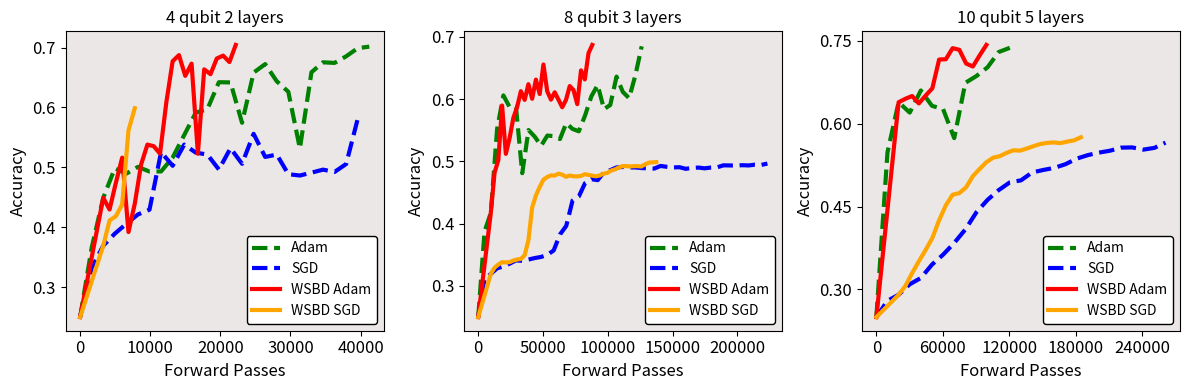

Here is the Python script that generated this plot:
# 4 qubits 2 layers
adam_4q_2l = [(0, 0.25), (1650, 0.3658), (3300, 0.4492), (4950, 0.4984), (6600, 0.4896), (8250, 0.5008), (9900, 0.493), (11550, 0.4932), (13200, 0.5164), (14850, 0.554), (16500, 0.5914), (18150, 0.597), (19800, 0.6422), (21450, 0.6418), (23100, 0.5744), (24750, 0.6582), (26400, 0.6724), (28050, 0.6438), (29700, 0.6262), (31350, 0.5316), (33000, 0.6588), (34650, 0.6754), (36300, 0.6744), (37950, 0.6854), (39600, 0.699), (41250, 0.7016), (42900, 0.6628)]
sgd_4q_2l =  [(0, 0.25),(1650, 0.3322), (3300, 0.3692), (4950, 0.3894), (6600, 0.4058), (8250, 0.4214), (9900, 0.4294), (11550, 0.5256), (13200, 0.5026), (14850, 0.538), (16500, 0.5246), (18150, 0.5214), (19800, 0.4964), (21450, 0.532), (23100, 0.506), (24750, 0.556), (26400, 0.5174), (28050, 0.5214), (29700, 0.4886), (31350, 0.4864), (33000, 0.4912), (34650, 0.4962), (36300, 0.4924), (37950, 0.5056), (39600, 0.581), (41250, 0.5292), (42900, 0.5132), (44550, 0.571)]
wsbd_adam_4q_2l = [(0, 0.25),(3300.0, 0.4492), (4200.0, 0.4296), (5100.0, 0.4742), (6000.0, 0.5162), (6900.0, 0.392), (7800.0, 0.4394), (8700.0, 0.5048), (9600.0, 0.538), (10500.0, 0.5354), (11400.0, 0.5228), (12300.0, 0.6086), (13200.0, 0.6772), (14100.0, 0.6874), (15000.0, 0.6528), (15900.0, 0.6732), (16800.0, 0.5228), (17700.0, 0.6636), (18600.0, 0.6556), (19500.0, 0.6818), (20400.0, 0.6866), (21300.0, 0.6758), (22200.0, 0.7044), (23100.0, 0.6782), (24000.0, 0.6972), (24900.0, 0.6942), (25800.0, 0.687)]
wsbd_sgd_4q_2l = [(0, 0.25),(3300.0, 0.3692), (4200.0, 0.4114), (5100.0, 0.4184), (6000.0, 0.4382), (6900.0, 0.5618), (7800.0, 0.5988), (8700.0, 0.5894), (9600.0, 0.588), (10500.0, 0.5532), (11400.0, 0.528), (12300.0, 0.5142), (13200.0, 0.583), (14100.0, 0.5408), (15000.0, 0.557), (15900.0, 0.5366), (16800.0, 0.5132), (17700.0, 0.512), (18600.0, 0.5026), (19500.0, 0.5036), (20400.0, 0.5118), (21300.0, 0.5098), (22200.0, 0.5092), (23100.0, 0.561), (24000.0, 0.5522), (24900.0, 0.5458), (25800.0, 0.5508)]

# 8 qubits 3 layers
wsbd_adam_8q_3l = [(0, 0.25),(9700.0, 0.4174), (12600.0, 0.4818), (15500.0, 0.502), (18400.0, 0.5896), (21300.0, 0.512), (24200.0, 0.5374), (27100.0, 0.5698), (30000.0, 0.5872), (32900.0, 0.6126), (35800.0, 0.5986), (38700.0, 0.6238), (41600.0, 0.6004), (44500.0, 0.6312), (47400.0, 0.608), (50300.0, 0.6554), (53200.0, 0.6126), (56100.0, 0.599), (59000.0, 0.6108), (61900.0, 0.599), (64800.0, 0.5868), (67700.0, 0.5986), (70600.0, 0.6208), (73500.0, 0.6144), (76400.0, 0.5918), (79300.0, 0.646), (82200.0, 0.6314), (85100.0, 0.6738), (88000.0, 0.6868), (90900.0, 0.6776), (93800.0, 0.6498), (96700.0, 0.6342), (99600.0, 0.6592), (102500.0, 0.6542), (105400.0, 0.6544), (108300.0, 0.6556), (111200.0, 0.6588), (114100.0, 0.66), (117000.0, 0.6504), (119900.0, 0.651), (122800.0, 0.6492), (125700.0, 0.6576), (128600.0, 0.6602), (131500.0, 0.6518), (134400.0, 0.6458), (137300.0, 0.654), (140200.0, 0.6616), (143100.0, 0.6464), (146000.0, 0.6454), (148900.0, 0.661), (151800.0, 0.6556)]
adam_8q_3l = [(0, 0.25),(4850, 0.3872), (9700, 0.4174), (14550, 0.5518), (19400, 0.6058), (24250, 0.5868), (29100, 0.5874), (33950, 0.481), (38800, 0.5502), (43650, 0.5394), (48500, 0.525), (53350, 0.5414), (58200, 0.5404), (63050, 0.5358), (67900, 0.5612), (72750, 0.552), (77600, 0.5482), (82450, 0.5738), (87300, 0.6044), (92150, 0.6224), (97000, 0.5838), (101850, 0.5904), (106700, 0.636), (111550, 0.6114), (116400, 0.6014), (121250, 0.6382), (126100, 0.7046), (130950, 0.6286), (135800, 0.6484), (140650, 0.6468), (145500, 0.671)]
adam_8q_3l = [(0, 0.25),(4850, 0.3872), (9700, 0.4174), (14550, 0.5518), (19400, 0.6058), (24250, 0.5868), (29100, 0.5874), (33950, 0.481), (38800, 0.5502), (43650, 0.5394), (48500, 0.525), (53350, 0.5414), (58200, 0.5404), (63050, 0.5358), (67900, 0.5612), (72750, 0.552), (77600, 0.5482), (82450, 0.5738), (87300, 0.6044), (92150, 0.6224), (97000, 0.5838), (101850, 0.5904), (106700, 0.636), (111550, 0.6114), (116400, 0.6014), (121250, 0.6382), (126100, 0.6846), (130950, 0.6286), (135800, 0.6484), (140650, 0.6468), (145500, 0.671)]
sgd_8q_3l = [(0, 0.25),(4850, 0.3106), (9700, 0.3194), (14550, 0.3284), (19400, 0.3312), (24250, 0.3358), (29100, 0.341), (33950, 0.3404), (38800, 0.3424), (43650, 0.3448), (48500, 0.3466), (53350, 0.35), (58200, 0.357), (63050, 0.3826), (67900, 0.3964), (72750, 0.437), (77600, 0.4436), (82450, 0.4652), (87300, 0.4714), (92150, 0.4698), (97000, 0.4824), (101850, 0.4858), (106700, 0.4902), (111550, 0.491), (116400, 0.4902), (121250, 0.4902), (126100, 0.4892), (130950, 0.4888), (135800, 0.4884), (140650, 0.4926), (145500, 0.4912), (150350, 0.4902), (155200, 0.4906), (160050, 0.488), (164900, 0.4894), (169750, 0.49), (174600, 0.4888), (179450, 0.49), (184300, 0.4904), (189150, 0.4936), (194000, 0.4934), (198850, 0.4932), (203700, 0.4938), (208550, 0.4934), (213400, 0.4946), (218250, 0.4942), (223100, 0.4964), (227950, 0.494), (232800, 0.4912), (237650, 0.4932), (242500, 0.4952)]
wsbd_sgd_8q_3l = [(0, 0.25),(9700.0, 0.3194), (12600.0, 0.3294), (15500.0, 0.3344), (18400.0, 0.3382), (21300.0, 0.3378), (24200.0, 0.3382), (27100.0, 0.3408), (30000.0, 0.3424), (32900.0, 0.3434), (35800.0, 0.3492), (38700.0, 0.3732), (41600.0, 0.4258), (44500.0, 0.4452), (47400.0, 0.4588), (50300.0, 0.4706), (53200.0, 0.4748), (56100.0, 0.4774), (59000.0, 0.4772), (61900.0, 0.4802), (64800.0, 0.4786), (67700.0, 0.4752), (70600.0, 0.4772), (73500.0, 0.476), (76400.0, 0.4758), (79300.0, 0.4766), (82200.0, 0.4794), (85100.0, 0.4782), (88000.0, 0.477), (90900.0, 0.476), (93800.0, 0.4774), (96700.0, 0.4802), (99600.0, 0.4814), (102500.0, 0.4852), (105400.0, 0.487), (108300.0, 0.49), (111200.0, 0.4922), (114100.0, 0.4924), (117000.0, 0.4918), (119900.0, 0.4922), (122800.0, 0.4924), (125700.0, 0.4916), (128600.0, 0.495), (131500.0, 0.4978), (134400.0, 0.4984), (137300.0, 0.4988), (140200.0, 0.4988), (143100.0, 0.497), (146000.0, 0.494), (148900.0, 0.4944), (151800.0, 0.4948)]

# 10 qubits 5 layers
adam_10q_5l = [(0, 0.25),(10050, 0.5482), (20100, 0.6388), (30150, 0.62), (40200, 0.66), (50250, 0.6322), (60300, 0.6264), (70350, 0.5738), (80400, 0.6738), (90450, 0.6862), (100500, 0.702), (110550, 0.7296), (120600, 0.7372), (130650, 0.6936)]
#adam_10q_5l=[(10050, 0.5494), (20100, 0.5848), (30150, 0.579), (40200, 0.6028), (50250, 0.6394), (60300, 0.5938), (70350, 0.6156), (80400, 0.5486), (90450, 0.56), (100500, 0.559), (110550, 0.5616), (120600, 0.5808), (130650, 0.5846), (140700, 0.6022), (150750, 0.6128), (160800, 0.6262), (170850, 0.614), (180900, 0.6134), (190950, 0.6248), (201000, 0.6194), (211050, 0.6102), (221100, 0.615), (231150, 0.6136), (241200, 0.6234), (251250, 0.6444), (261300, 0.6486), (271350, 0.6298), (281400, 0.6348), (291450, 0.6332), (301500, 0.6718), (311550, 0.6586), (321600, 0.6528), (331650, 0.6798), (341700, 0.6866), (351750, 0.7268), (361800, 0.6958), (371850, 0.738), (381900, 0.7186), (391950, 0.7356), (402000, 0.7192), (412050, 0.7388), (422100, 0.6676), (432150, 0.7336), (442200, 0.7626), (452250, 0.7632), (462300, 0.7606), (472350, 0.7382), (482400, 0.7328), (492450, 0.7018), (502500, 0.7726)]
wsbd_adam_10q_5l = [(0, 0.25),(20100.0, 0.6388), (26200.0, 0.617), (32300.0, 0.6108), (38400.0, 0.5896), (44500.0, 0.63), (50600.0, 0.6652), (56700.0, 0.671), (62800.0, 0.6594), (68900.0, 0.6702), (75000.0, 0.6628), (81100.0, 0.675), (87200.0, 0.6616), (93300.0, 0.712)]
wsbd_adam_10q_5l = [(0, 0.25),(20100.0, 0.6388), (26200.0, 0.645), (32300.0, 0.65), (38400.0, 0.6366), (44500.0, 0.6508), (50600.0, 0.664), (56700.0, 0.716), (62800.0, 0.7166), (68900.0, 0.7366), (75000.0, 0.7336), (81100.0, 0.7088), (87200.0, 0.7034), (93300.0, 0.7234), (99400.0, 0.7424), (105500.0, 0.7354), (111600.0, 0.7312), (117700.0, 0.7076), (123800.0, 0.716), (129900.0, 0.7062), (136000.0, 0.6962)]
#wsbd_adam_10q_5l = [(20100.0, 0.5848), (26200.0, 0.5914), (32300.0, 0.6146), (38400.0, 0.6492), (44500.0, 0.64), (50600.0, 0.6846), (56700.0, 0.6654), (62800.0, 0.6718), (68900.0, 0.6506), (75000.0, 0.6716), (81100.0, 0.6912), (87200.0, 0.6804), (93300.0, 0.6338), (99400.0, 0.6692), (105500.0, 0.6886), (111600.0, 0.688), (117700.0, 0.697), (123800.0, 0.6816), (129900.0, 0.6948), (136000.0, 0.6586), (142100.0, 0.6192), (148200.0, 0.6744), (154300.0, 0.654), (160400.0, 0.6354), (166500.0, 0.6496), (172600.0, 0.6414), (178700.0, 0.6538), (184800.0, 0.6642), (190900.0, 0.6814), (197000.0, 0.6726), (203100.0, 0.7556), (209200.0, 0.7074), (215300.0, 0.726), (221400.0, 0.6958), (227500.0, 0.7512), (233600.0, 0.753), (239700.0, 0.7562), (245800.0, 0.7664), (251900.0, 0.7244), (258000.0, 0.7468), (264100.0, 0.7392), (270200.0, 0.7766), (276300.0, 0.7774), (282400.0, 0.7826), (288500.0, 0.7806), (294600.0, 0.767), (300700.0, 0.7694), (306800.0, 0.6748), (312900.0, 0.729), (319000.0, 0.7266)]
wsbd_sgd_10q_5l = [(0, 0.25),(20100.0, 0.2904), (26200.0, 0.3054), (32300.0, 0.3262), (38400.0, 0.35), (44500.0, 0.3718), (50600.0, 0.3948), (56700.0, 0.4296), (62800.0, 0.4592), (68900.0, 0.4716), (75000.0, 0.4888), (81100.0, 0.5032), (87200.0, 0.5172), (93300.0, 0.5238)]
wsbd_sgd_10q_5l = [(0, 0.25),(20100.0, 0.2904), (26200.0, 0.3062), (32300.0, 0.3296), (38400.0, 0.351), (44500.0, 0.3714), (50600.0, 0.3932), (56700.0, 0.4252), (62800.0, 0.4524), (68900.0, 0.4714), (75000.0, 0.4744), (81100.0, 0.4848), (87200.0, 0.505), (93300.0, 0.518), (99400.0, 0.5302), (105500.0, 0.5384), (111600.0, 0.5412), (117700.0, 0.5472), (123800.0, 0.5518), (129900.0, 0.5512), (136000.0, 0.555), (142100.0, 0.5594), (148200.0, 0.5632), (154300.0, 0.5652), (160400.0, 0.566), (166500.0, 0.5648), (172600.0, 0.5676), (178700.0, 0.5698), (184800.0, 0.5754)]
sgd_10q_5l = [(0, 0.25),(10050, 0.2796), (20100, 0.2904), (30150, 0.3094), (40200, 0.3208), (50250, 0.345), (60300, 0.363), (70350, 0.3842), (80400, 0.4086), (90450, 0.4398), (100500, 0.4622), (110550, 0.4798), (120600, 0.4938), (130650, 0.4974)]
sgd_10q_5l = [(0, 0.25),(10050, 0.2796), (20100, 0.2904), (30150, 0.3094), (40200, 0.3208), (50250, 0.345), (60300, 0.363), (70350, 0.3842), (80400, 0.4086), (90450, 0.4398), (100500, 0.4622), (110550, 0.4798), (120600, 0.4938), (130650, 0.4974), (140700, 0.5116), (150750, 0.5162), (160800, 0.52), (170850, 0.5266), (180900, 0.5366), (190950, 0.543), (201000, 0.5476), (211050, 0.551), (221100, 0.5566), (231150, 0.557), (241200, 0.553), (251250, 0.5562), (261300, 0.5656), (271350, 0.5624), (281400, 0.5624), (291450, 0.5616)]

import matplotlib.pyplot as plt
from matplotlib.ticker import MaxNLocator

fourQ_data = [adam_4q_2l, sgd_4q_2l, wsbd_adam_4q_2l, wsbd_sgd_4q_2l]
eightQ_data = [adam_8q_3l, sgd_8q_3l, wsbd_adam_8q_3l, wsbd_sgd_8q_3l]
tenQ_data = [adam_10q_5l, sgd_10q_5l, wsbd_adam_10q_5l, wsbd_sgd_10q_5l]

labels = ["Adam", "SGD", "WSBD Adam", "WSBD SGD"]
titles = ["4 qubit 2 layers", "8 qubit 3 layers", "10 qubit 5 layers"]
linestyles = ['--', '--', '-', '-']
colors = ['green', 'blue', 'red', 'orange']

fig, axes = plt.subplots(1, 3, figsize=(12, 4))
for ax in axes.ravel():
    ax.set_facecolor("#e2ddddaf")
for ax, dataset, title in zip(axes, [fourQ_data, eightQ_data, tenQ_data], titles):
    for data, label, color, linestyle in zip(dataset, labels, colors, linestyles):
        x = [fp for fp, acc in data]
        y = [acc for fp, acc in data]

        # find index of max accuracy
        max_idx = y.index(max(y))

        # trim x and y up to that point (inclusive)
        x_trimmed = x[:max_idx+1]
        y_trimmed = y[:max_idx+1]

        ax.plot(x_trimmed, y_trimmed, label=f'{label}', linewidth=3, color=color, linestyle=linestyle)
        ax.legend(
            loc='lower right',
            framealpha=1,
            facecolor='white',
            edgecolor='black'
        )
    ax.xaxis.set_major_locator(MaxNLocator(nbins=5, integer=True))
    ax.yaxis.set_major_locator(MaxNLocator(nbins=5, prune=None)) 
    ax.tick_params(axis='both', labelsize=12)
    ax.set_title(title)
    ax.set_xlabel("Forward Passes", fontsize=12)
    ax.set_ylabel("Accuracy", fontsize=12)

plt.tight_layout()
plt.show()


for dataset, title in zip([fourQ_data, eightQ_data, tenQ_data], titles):
    for data, label in zip(dataset, labels):
        x = [fp for fp, acc in data]
        y = [acc for fp, acc in data]
        print(f'{title} {label} Max Accuracy: {max(y):.4f}% {x[y.index(max(y))]}FP')

# QPU_time_s (from execution_spans): the on-hardware execution window(s) only — i.e., when your circuit actually occupied the QPU (including per-shot repetitions, control/readout time, any mid-circuit delays). It excludes queuing/wait, network, upload/download, and most orchestration overhead.

# wall_s~ (from time.perf_counter() around sampler.run(...); job.result()): your end-to-end client-observed latency for that run. It includes everything outside the chip: request serialization, network round-trips, service-side scheduling and queue time, any runtime preprocessing/postprocessing, result packaging, and download/deserialization.

# 4q-2l
# • QPU: 1.3535 ± 0.4083 s
# • Wall: 5.0036 ± 1.1718 s

# 8q-3l
# • QPU: 1.3125 ± 0.0271 s
# • Wall: 4.5125 ± 0.3196 s

# 10q-5l
# • QPU: 1.3139 ± 0.0355 s
# • Wall: 4.6964 ± 0.3976 s

# All circuits combined (N=300)
# • QPU: 1.3266 ± 0.2371 s
# • Wall: 4.7375 ± 0.7629 s

# [4q-2l] shots=1000 | repeats=100
#   run 001: QPU_time_s=5.269857 | wall_s~=13.576689
#   run 002: QPU_time_s=1.298973 | wall_s~=6.081939
#   run 003: QPU_time_s=1.308513 | wall_s~=4.679375
#   run 004: QPU_time_s=1.307594 | wall_s~=5.260689
#   run 005: QPU_time_s=1.331901 | wall_s~=6.290654
#   run 006: QPU_time_s=1.277891 | wall_s~=4.844687
#   run 007: QPU_time_s=1.286666 | wall_s~=5.378603
#   run 008: QPU_time_s=1.299157 | wall_s~=4.823426
#   run 009: QPU_time_s=1.291421 | wall_s~=7.030205
#   run 010: QPU_time_s=1.272705 | wall_s~=5.087238
#   run 011: QPU_time_s=1.328803 | wall_s~=5.428861
#   run 012: QPU_time_s=1.308233 | wall_s~=5.112822
#   run 013: QPU_time_s=1.269796 | wall_s~=4.798610
#   run 014: QPU_time_s=1.262974 | wall_s~=5.969217
#   run 015: QPU_time_s=1.341407 | wall_s~=4.290797
#   run 016: QPU_time_s=1.313496 | wall_s~=5.254959
#   run 017: QPU_time_s=1.292671 | wall_s~=4.579379
#   run 018: QPU_time_s=1.305706 | wall_s~=8.718645
#   run 019: QPU_time_s=1.274276 | wall_s~=4.734593
#   run 020: QPU_time_s=1.286681 | wall_s~=4.328324
#   run 021: QPU_time_s=1.306768 | wall_s~=5.452470
#   run 022: QPU_time_s=1.291947 | wall_s~=5.398678
#   run 023: QPU_time_s=1.295394 | wall_s~=4.603187
#   run 024: QPU_time_s=1.343580 | wall_s~=4.881909
#   run 025: QPU_time_s=1.286400 | wall_s~=4.891102
#   run 026: QPU_time_s=1.287202 | wall_s~=5.741752
#   run 027: QPU_time_s=1.300992 | wall_s~=4.401900
#   run 028: QPU_time_s=1.302234 | wall_s~=5.402283
#   run 029: QPU_time_s=1.322009 | wall_s~=5.027361
#   run 030: QPU_time_s=1.269858 | wall_s~=4.437765
#   run 031: QPU_time_s=1.330388 | wall_s~=4.237187
#   run 032: QPU_time_s=1.303154 | wall_s~=4.530774
#   run 033: QPU_time_s=1.276477 | wall_s~=4.616648
#   run 034: QPU_time_s=1.273004 | wall_s~=4.160336
#   run 035: QPU_time_s=1.343126 | wall_s~=4.464521
#   run 036: QPU_time_s=1.312723 | wall_s~=4.200128
#   run 037: QPU_time_s=1.331406 | wall_s~=4.504548
#   run 038: QPU_time_s=1.340056 | wall_s~=4.212472
#   run 039: QPU_time_s=1.398148 | wall_s~=4.590587
#   run 040: QPU_time_s=1.310240 | wall_s~=5.103950
#   run 041: QPU_time_s=1.281572 | wall_s~=4.824829
#   run 042: QPU_time_s=1.306369 | wall_s~=5.145983
#   run 043: QPU_time_s=1.306354 | wall_s~=4.259315
#   run 044: QPU_time_s=1.324173 | wall_s~=4.612883
#   run 045: QPU_time_s=1.295611 | wall_s~=4.800146
#   run 046: QPU_time_s=1.286392 | wall_s~=4.882337
#   run 047: QPU_time_s=1.298775 | wall_s~=4.885863
#   run 048: QPU_time_s=1.299493 | wall_s~=5.946949
#   run 049: QPU_time_s=1.273545 | wall_s~=4.598809
#   run 050: QPU_time_s=1.277500 | wall_s~=4.352438
#   run 051: QPU_time_s=1.331725 | wall_s~=4.400869
#   run 052: QPU_time_s=1.342110 | wall_s~=4.358998
#   run 053: QPU_time_s=1.291131 | wall_s~=4.846116
#   run 054: QPU_time_s=1.292242 | wall_s~=4.894529
#   run 055: QPU_time_s=1.311746 | wall_s~=5.001935
#   run 056: QPU_time_s=1.268216 | wall_s~=5.223709
#   run 057: QPU_time_s=1.302290 | wall_s~=5.630689
#   run 058: QPU_time_s=1.276381 | wall_s~=4.486704
#   run 059: QPU_time_s=1.267525 | wall_s~=4.016978
#   run 060: QPU_time_s=1.299077 | wall_s~=4.219696
#   run 061: QPU_time_s=1.301896 | wall_s~=5.372445
#   run 062: QPU_time_s=1.282878 | wall_s~=5.329322
#   run 063: QPU_time_s=1.333017 | wall_s~=4.515922
#   run 064: QPU_time_s=1.327558 | wall_s~=4.579759
#   run 065: QPU_time_s=1.315730 | wall_s~=5.316796
#   run 066: QPU_time_s=1.306227 | wall_s~=4.341870
#   run 067: QPU_time_s=1.333677 | wall_s~=5.373168
#   run 068: QPU_time_s=1.315494 | wall_s~=4.454296
#   run 069: QPU_time_s=1.269316 | wall_s~=4.741290
#   run 070: QPU_time_s=1.312137 | wall_s~=6.145308
#   run 071: QPU_time_s=1.267041 | wall_s~=4.450755
#   run 072: QPU_time_s=1.235381 | wall_s~=4.714883
#   run 073: QPU_time_s=1.293427 | wall_s~=5.658273
#   run 074: QPU_time_s=1.267159 | wall_s~=4.406180
#   run 075: QPU_time_s=1.310428 | wall_s~=4.871301
#   run 076: QPU_time_s=1.301036 | wall_s~=4.285659
#   run 077: QPU_time_s=1.330135 | wall_s~=4.332284
#   run 078: QPU_time_s=1.285614 | wall_s~=4.261509
#   run 079: QPU_time_s=1.323240 | wall_s~=4.786382
#   run 080: QPU_time_s=1.326675 | wall_s~=4.378867
#   run 081: QPU_time_s=1.293210 | wall_s~=4.742153
#   run 082: QPU_time_s=1.301916 | wall_s~=9.010346
#   run 083: QPU_time_s=1.287482 | wall_s~=4.377582
#   run 084: QPU_time_s=1.360899 | wall_s~=4.504991
#   run 085: QPU_time_s=1.303296 | wall_s~=4.370351
#   run 086: QPU_time_s=1.339053 | wall_s~=4.605263
#   run 087: QPU_time_s=1.327100 | wall_s~=4.609306
#   run 088: QPU_time_s=1.340031 | wall_s~=4.405795
#   run 089: QPU_time_s=1.284368 | wall_s~=4.121284
#   run 090: QPU_time_s=2.281118 | wall_s~=5.790991
#   run 091: QPU_time_s=1.331293 | wall_s~=4.057704
#   run 092: QPU_time_s=1.337319 | wall_s~=4.808575
#   run 093: QPU_time_s=1.279274 | wall_s~=4.371546
#   run 094: QPU_time_s=1.319010 | wall_s~=4.693351
#   run 095: QPU_time_s=1.288510 | wall_s~=4.818833
#   run 096: QPU_time_s=1.303644 | wall_s~=4.217231
#   run 097: QPU_time_s=1.330802 | wall_s~=5.257053
#   run 098: QPU_time_s=1.346095 | wall_s~=5.063428
#   run 099: QPU_time_s=1.280457 | wall_s~=5.226574
#   run 100: QPU_time_s=1.291287 | wall_s~=4.471378

# [8q-3l] shots=1000 | repeats=100
#   run 001: QPU_time_s=1.325878 | wall_s~=4.589863
#   run 002: QPU_time_s=1.315076 | wall_s~=4.336605
#   run 003: QPU_time_s=1.286797 | wall_s~=4.048681
#   run 004: QPU_time_s=1.329914 | wall_s~=4.980472
#   run 005: QPU_time_s=1.334045 | wall_s~=4.308734
#   run 006: QPU_time_s=1.293575 | wall_s~=4.727859
#   run 007: QPU_time_s=1.324214 | wall_s~=4.375019
#   run 008: QPU_time_s=1.362939 | wall_s~=4.433826
#   run 009: QPU_time_s=1.337224 | wall_s~=6.048403
#   run 010: QPU_time_s=1.320948 | wall_s~=4.907009
#   run 011: QPU_time_s=1.314814 | wall_s~=4.611565
#   run 012: QPU_time_s=1.303775 | wall_s~=3.943692
#   run 013: QPU_time_s=1.279921 | wall_s~=4.689254
#   run 014: QPU_time_s=1.333763 | wall_s~=4.218635
#   run 015: QPU_time_s=1.360115 | wall_s~=5.067082
#   run 016: QPU_time_s=1.294857 | wall_s~=4.433097
#   run 017: QPU_time_s=1.175643 | wall_s~=4.160732
#   run 018: QPU_time_s=1.337203 | wall_s~=4.636065
#   run 019: QPU_time_s=1.286554 | wall_s~=4.161056
#   run 020: QPU_time_s=1.309196 | wall_s~=4.347932
#   run 021: QPU_time_s=1.297896 | wall_s~=4.653925
#   run 022: QPU_time_s=1.277144 | wall_s~=4.264800
#   run 023: QPU_time_s=1.316968 | wall_s~=4.489884
#   run 024: QPU_time_s=1.291891 | wall_s~=4.369613
#   run 025: QPU_time_s=1.309469 | wall_s~=4.347334
#   run 026: QPU_time_s=1.284482 | wall_s~=4.968427
#   run 027: QPU_time_s=1.299713 | wall_s~=4.786788
#   run 028: QPU_time_s=1.316263 | wall_s~=4.657529
#   run 029: QPU_time_s=1.281798 | wall_s~=4.510804
#   run 030: QPU_time_s=1.320474 | wall_s~=4.166159
#   run 031: QPU_time_s=1.353104 | wall_s~=4.488862
#   run 032: QPU_time_s=1.289438 | wall_s~=3.998057
#   run 033: QPU_time_s=1.331874 | wall_s~=4.202994
#   run 034: QPU_time_s=1.330719 | wall_s~=4.529252
#   run 035: QPU_time_s=1.301783 | wall_s~=4.403682
#   run 036: QPU_time_s=1.279778 | wall_s~=4.178867
#   run 037: QPU_time_s=1.317815 | wall_s~=4.460686
#   run 038: QPU_time_s=1.311938 | wall_s~=4.128378
#   run 039: QPU_time_s=1.343784 | wall_s~=4.827864
#   run 040: QPU_time_s=1.337831 | wall_s~=4.466331
#   run 041: QPU_time_s=1.379331 | wall_s~=4.308686
#   run 042: QPU_time_s=1.309737 | wall_s~=4.671955
#   run 043: QPU_time_s=1.275389 | wall_s~=4.267970
#   run 044: QPU_time_s=1.325559 | wall_s~=4.323082
#   run 045: QPU_time_s=1.300631 | wall_s~=4.461090
#   run 046: QPU_time_s=1.326502 | wall_s~=4.338847
#   run 047: QPU_time_s=1.306892 | wall_s~=4.643903
#   run 048: QPU_time_s=1.331767 | wall_s~=4.905356
#   run 049: QPU_time_s=1.297904 | wall_s~=4.451372
#   run 050: QPU_time_s=1.323963 | wall_s~=4.473689
#   run 051: QPU_time_s=1.314983 | wall_s~=4.528313
#   run 052: QPU_time_s=1.310540 | wall_s~=4.237373
#   run 053: QPU_time_s=1.305965 | wall_s~=5.129063
#   run 054: QPU_time_s=1.325555 | wall_s~=4.225896
#   run 055: QPU_time_s=1.355224 | wall_s~=4.610007
#   run 056: QPU_time_s=1.274744 | wall_s~=4.091244
#   run 057: QPU_time_s=1.312252 | wall_s~=5.065507
#   run 058: QPU_time_s=1.317414 | wall_s~=4.194546
#   run 059: QPU_time_s=1.325153 | wall_s~=4.339592
#   run 060: QPU_time_s=1.328247 | wall_s~=4.726835
#   run 061: QPU_time_s=1.339444 | wall_s~=4.736709
#   run 062: QPU_time_s=1.327928 | wall_s~=4.492041
#   run 063: QPU_time_s=1.322725 | wall_s~=4.750517
#   run 064: QPU_time_s=1.343155 | wall_s~=4.615052
#   run 065: QPU_time_s=1.294247 | wall_s~=4.587256
#   run 066: QPU_time_s=1.314468 | wall_s~=4.275135
#   run 067: QPU_time_s=1.340495 | wall_s~=4.322419
#   run 068: QPU_time_s=1.330805 | wall_s~=4.616130
#   run 069: QPU_time_s=1.333563 | wall_s~=4.193951
#   run 070: QPU_time_s=1.347718 | wall_s~=4.823318
#   run 071: QPU_time_s=1.343167 | wall_s~=4.269882
#   run 072: QPU_time_s=1.271216 | wall_s~=4.072814
#   run 073: QPU_time_s=1.278976 | wall_s~=4.243066
#   run 074: QPU_time_s=1.282267 | wall_s~=4.262195
#   run 075: QPU_time_s=1.342386 | wall_s~=4.423098
#   run 076: QPU_time_s=1.285382 | wall_s~=4.364330
#   run 077: QPU_time_s=1.319518 | wall_s~=4.318329
#   run 078: QPU_time_s=1.339312 | wall_s~=4.274792
#   run 079: QPU_time_s=1.271340 | wall_s~=4.666068
#   run 080: QPU_time_s=1.293500 | wall_s~=4.247699
#   run 081: QPU_time_s=1.351628 | wall_s~=4.727935
#   run 082: QPU_time_s=1.311380 | wall_s~=4.778906
#   run 083: QPU_time_s=1.291570 | wall_s~=4.501841
#   run 084: QPU_time_s=1.331016 | wall_s~=5.065149
#   run 085: QPU_time_s=1.343411 | wall_s~=4.492716
#   run 086: QPU_time_s=1.314607 | wall_s~=4.624621
#   run 087: QPU_time_s=1.304914 | wall_s~=4.948045
#   run 088: QPU_time_s=1.308663 | wall_s~=4.287783
#   run 089: QPU_time_s=1.297700 | wall_s~=4.457721
#   run 090: QPU_time_s=1.289687 | wall_s~=4.656525
#   run 091: QPU_time_s=1.310446 | wall_s~=4.298400
#   run 092: QPU_time_s=1.273385 | wall_s~=4.864748
#   run 093: QPU_time_s=1.276039 | wall_s~=5.318523
#   run 094: QPU_time_s=1.315142 | wall_s~=4.311584
#   run 095: QPU_time_s=1.315405 | wall_s~=4.186546
#   run 096: QPU_time_s=1.280572 | wall_s~=4.632223
#   run 097: QPU_time_s=1.303640 | wall_s~=5.025544
#   run 098: QPU_time_s=1.318262 | wall_s~=4.402438
#   run 099: QPU_time_s=1.320672 | wall_s~=4.382754
#   run 100: QPU_time_s=1.297122 | wall_s~=4.806751

# [10q-5l] shots=1000 | repeats=100
#   run 001: QPU_time_s=1.307334 | wall_s~=4.401912
#   run 002: QPU_time_s=1.296180 | wall_s~=4.578990
#   run 003: QPU_time_s=1.278290 | wall_s~=4.442903
#   run 004: QPU_time_s=1.285747 | wall_s~=4.134672
#   run 005: QPU_time_s=1.303010 | wall_s~=4.053940
#   run 006: QPU_time_s=1.301619 | wall_s~=4.554069
#   run 007: QPU_time_s=1.351196 | wall_s~=4.553129
#   run 008: QPU_time_s=1.492383 | wall_s~=4.896855
#   run 009: QPU_time_s=1.298665 | wall_s~=4.294414
#   run 010: QPU_time_s=1.299891 | wall_s~=4.491240
#   run 011: QPU_time_s=1.312530 | wall_s~=4.227396
#   run 012: QPU_time_s=1.327279 | wall_s~=4.612092
#   run 013: QPU_time_s=1.353219 | wall_s~=4.147907
#   run 014: QPU_time_s=1.299712 | wall_s~=4.284584
#   run 015: QPU_time_s=1.309170 | wall_s~=4.931112
#   run 016: QPU_time_s=1.296549 | wall_s~=4.555938
#   run 017: QPU_time_s=1.320733 | wall_s~=4.459108
#   run 018: QPU_time_s=1.307886 | wall_s~=4.848777
#   run 019: QPU_time_s=1.277411 | wall_s~=4.684555
#   run 020: QPU_time_s=1.308807 | wall_s~=4.657059
#   run 021: QPU_time_s=1.282908 | wall_s~=6.575358
#   run 022: QPU_time_s=1.330077 | wall_s~=4.485147
#   run 023: QPU_time_s=1.306467 | wall_s~=4.455705
#   run 024: QPU_time_s=1.345861 | wall_s~=4.339004
#   run 025: QPU_time_s=1.317289 | wall_s~=4.798333
#   run 026: QPU_time_s=1.338544 | wall_s~=5.635974
#   run 027: QPU_time_s=1.336146 | wall_s~=4.753503
#   run 028: QPU_time_s=1.289030 | wall_s~=4.743323
#   run 029: QPU_time_s=1.309492 | wall_s~=5.563995
#   run 030: QPU_time_s=1.335853 | wall_s~=5.048950
#   run 031: QPU_time_s=1.320955 | wall_s~=4.549902
#   run 032: QPU_time_s=1.289581 | wall_s~=4.684954
#   run 033: QPU_time_s=1.307161 | wall_s~=4.257894
#   run 034: QPU_time_s=1.351298 | wall_s~=4.452299
#   run 035: QPU_time_s=1.270571 | wall_s~=4.872652
#   run 036: QPU_time_s=1.349589 | wall_s~=4.770226
#   run 037: QPU_time_s=1.339533 | wall_s~=4.347541
#   run 038: QPU_time_s=1.314142 | wall_s~=4.537172
#   run 039: QPU_time_s=1.278931 | wall_s~=4.272241
#   run 040: QPU_time_s=1.294638 | wall_s~=4.548863
#   run 041: QPU_time_s=1.279471 | wall_s~=4.322707
#   run 042: QPU_time_s=1.311427 | wall_s~=4.692240
#   run 043: QPU_time_s=1.313890 | wall_s~=4.694443
#   run 044: QPU_time_s=1.320531 | wall_s~=4.953002
#   run 045: QPU_time_s=1.294800 | wall_s~=4.757586
#   run 046: QPU_time_s=1.339008 | wall_s~=4.405162
#   run 047: QPU_time_s=1.334032 | wall_s~=4.238099
#   run 048: QPU_time_s=1.284465 | wall_s~=4.840828
#   run 049: QPU_time_s=1.310711 | wall_s~=4.699047
#   run 050: QPU_time_s=1.304058 | wall_s~=4.895491
#   run 051: QPU_time_s=1.281234 | wall_s~=4.754367
#   run 052: QPU_time_s=1.301787 | wall_s~=5.057886
#   run 053: QPU_time_s=1.321992 | wall_s~=5.076937
#   run 054: QPU_time_s=1.268792 | wall_s~=4.551543
#   run 055: QPU_time_s=1.306343 | wall_s~=4.354307
#   run 056: QPU_time_s=1.319276 | wall_s~=4.951576
#   run 057: QPU_time_s=1.290848 | wall_s~=4.685387
#   run 058: QPU_time_s=1.298747 | wall_s~=4.603465
#   run 059: QPU_time_s=1.313022 | wall_s~=4.382259
#   run 060: QPU_time_s=1.307110 | wall_s~=4.172104
#   run 061: QPU_time_s=1.286982 | wall_s~=4.693550
#   run 062: QPU_time_s=1.297091 | wall_s~=4.351772
#   run 063: QPU_time_s=1.305582 | wall_s~=4.913949
#   run 064: QPU_time_s=1.275328 | wall_s~=4.206225
#   run 065: QPU_time_s=1.291388 | wall_s~=4.914212
#   run 066: QPU_time_s=1.393725 | wall_s~=4.844514
#   run 067: QPU_time_s=1.310848 | wall_s~=4.349688
#   run 068: QPU_time_s=1.359749 | wall_s~=4.317540
#   run 069: QPU_time_s=1.319239 | wall_s~=5.345116
#   run 070: QPU_time_s=1.288194 | wall_s~=4.764505
#   run 071: QPU_time_s=1.296851 | wall_s~=6.162034
#   run 072: QPU_time_s=1.335872 | wall_s~=4.292711
#   run 073: QPU_time_s=1.335474 | wall_s~=4.601376
#   run 074: QPU_time_s=1.275473 | wall_s~=4.902390
#   run 075: QPU_time_s=1.507402 | wall_s~=4.705160
#   run 076: QPU_time_s=1.329563 | wall_s~=5.509554
#   run 077: QPU_time_s=1.321072 | wall_s~=4.674549
#   run 078: QPU_time_s=1.348365 | wall_s~=4.474188
#   run 079: QPU_time_s=1.298062 | wall_s~=4.695142
#   run 080: QPU_time_s=1.315190 | wall_s~=4.395406
#   run 081: QPU_time_s=1.311379 | wall_s~=4.521808
#   run 082: QPU_time_s=1.267961 | wall_s~=5.176538
#   run 083: QPU_time_s=1.335293 | wall_s~=4.612039
#   run 084: QPU_time_s=1.294983 | wall_s~=4.904548
#   run 085: QPU_time_s=1.311360 | wall_s~=4.783458
#   run 086: QPU_time_s=1.305787 | wall_s~=4.873126
#   run 087: QPU_time_s=1.363424 | wall_s~=4.687891
#   run 088: QPU_time_s=1.305342 | wall_s~=4.342645
#   run 089: QPU_time_s=1.290375 | wall_s~=4.821146
#   run 090: QPU_time_s=1.299792 | wall_s~=4.897617
#   run 091: QPU_time_s=1.308663 | wall_s~=5.255738
#   run 092: QPU_time_s=1.303969 | wall_s~=4.645743
#   run 093: QPU_time_s=1.297688 | wall_s~=4.556267
#   run 094: QPU_time_s=1.310744 | wall_s~=5.071642
#   run 095: QPU_time_s=1.313604 | wall_s~=5.334886
#   run 096: QPU_time_s=1.281687 | wall_s~=4.714635
#   run 097: QPU_time_s=1.338517 | wall_s~=4.813401
#   run 098: QPU_time_s=1.344777 | wall_s~=4.443002
#   run 099: QPU_time_s=1.284468 | wall_s~=4.453965
#   run 100: QPU_time_s=1.294852 | wall_s~=5.028617

# === Summary (per circuit) ===
# 4q-2l | N=100 | mean=1.353503s | median=1.302262s | p10=1.272735s | p90=1.340054s
# 8q-3l | N=100 | mean=1.312452s | median=1.314898s | p10=1.279792s | p90=1.343166s
# 10q-5l | N=100 | mean=1.313933s | median=1.307610s | p10=1.281279s | p90=1.348115s